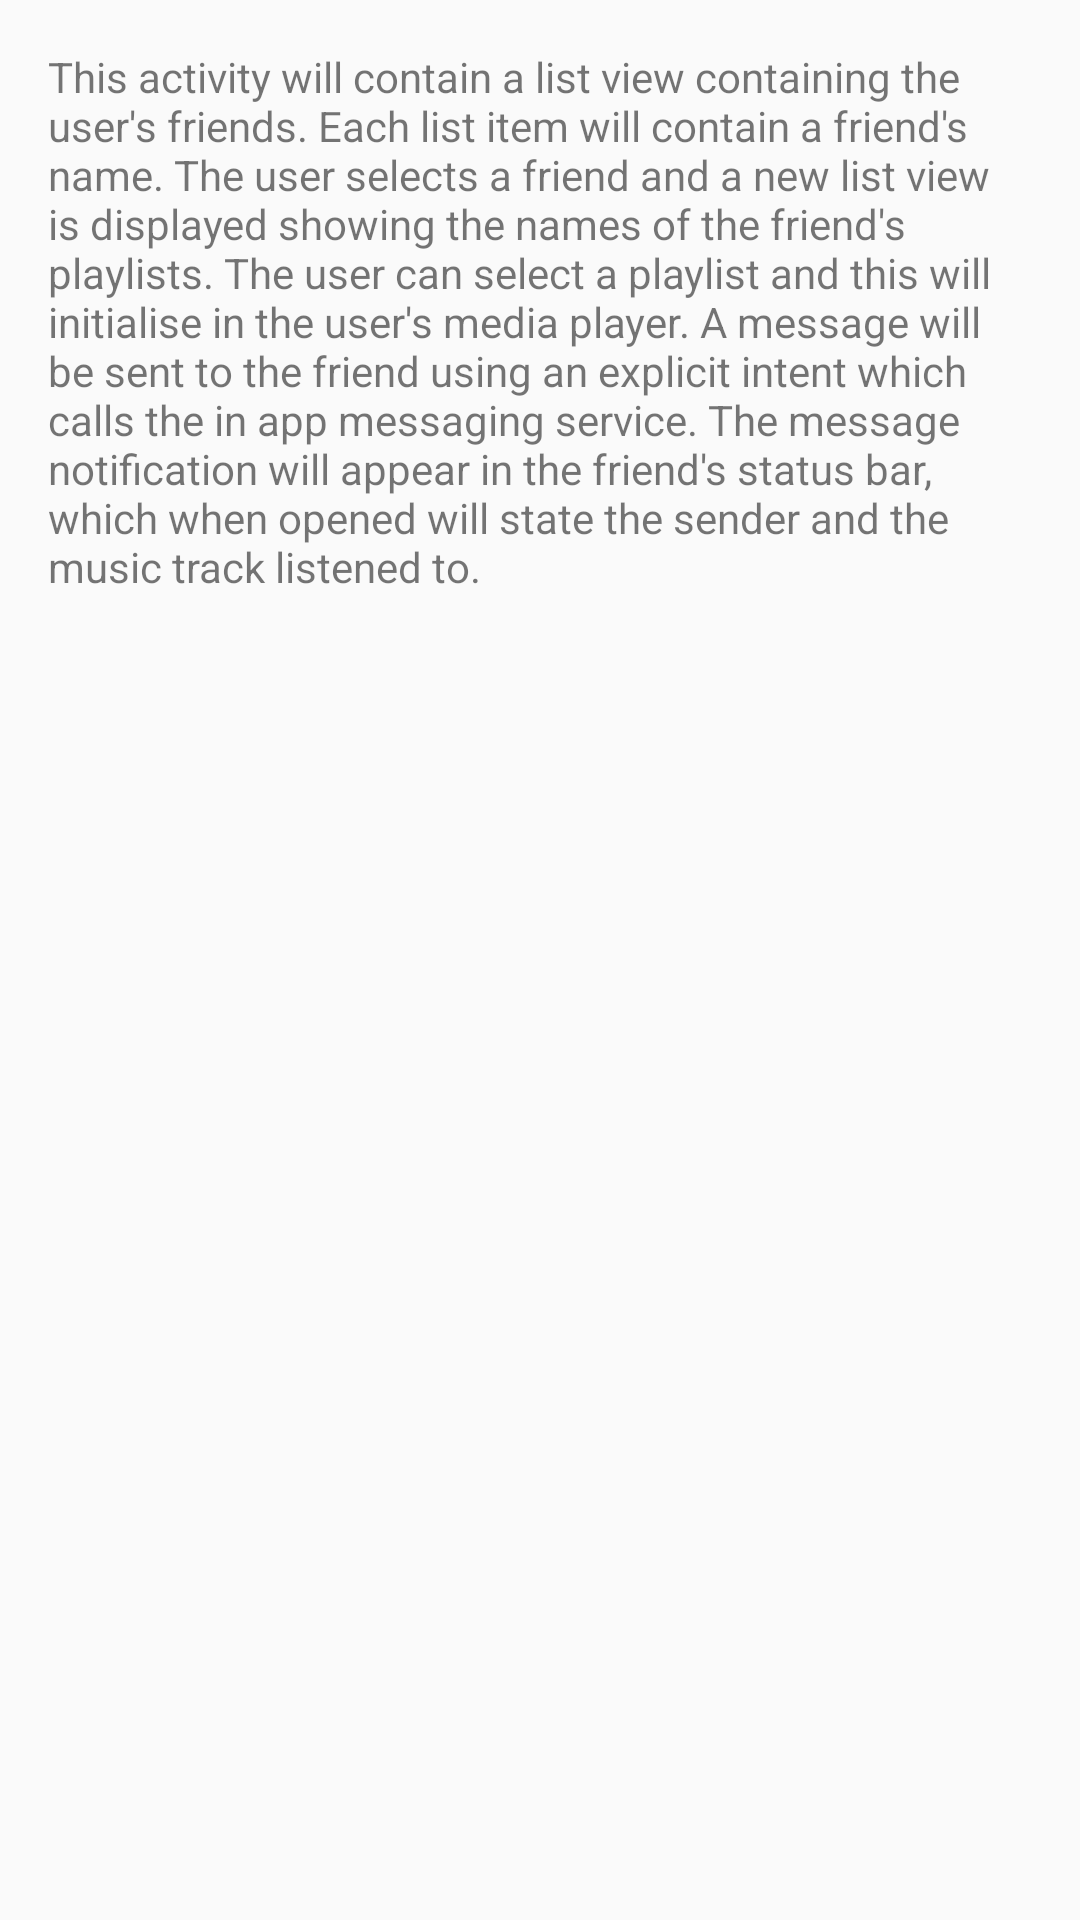

The Android layout XML behind this screen, and the referenced resources:
<!-- AndroidManifest.xml: application theme AppTheme -->
<!-- res/layout/activity_friends_runs.xml -->
<?xml version="1.0" encoding="utf-8"?>
<LinearLayout xmlns:android="http://schemas.android.com/apk/res/android"
    xmlns:tools="http://schemas.android.com/tools"
    android:layout_width="match_parent"
    android:layout_height="match_parent"
    android:padding="16dp"
    tools:context="com.example.android.nowmusic.FriendsRuns">

    <TextView
        android:layout_width="match_parent"
        android:layout_height="wrap_content"
        android:text="@string/my_friends_text_view"/>



</LinearLayout>
<!-- resources referenced by this layout -->
<resources>
  <string name="my_friends_text_view">This activity will contain a list view containing the user\'s friends. Each list item will contain a friend\'s name.
      The user selects a friend and a new list view is displayed showing the names of the friend\'s playlists. The user can select a playlist and this will
      initialise in the user\'s media player. A message will be sent to the friend using an explicit intent which calls the in app messaging service.
          The message notification will appear in the friend\'s status bar, which when opened will state the sender and the music track listened to.
      </string>
  <style name="AppTheme" parent="Theme.AppCompat.Light.DarkActionBar">
          
          <item name="colorPrimary">#000000</item>
          <item name="colorPrimaryDark">#000000</item>
          <item name="colorAccent">@color/colorAccent</item>
      </style>
  <color name="colorAccent">#FF4081</color>
</resources>
